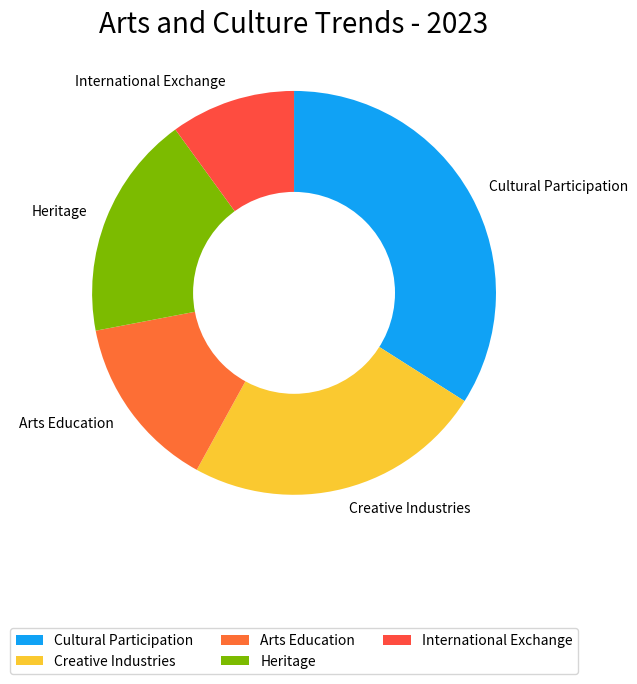

Here is the Python script that generated this plot: (Note: this script raises an exception after producing the figure.)

import matplotlib.pyplot as plt
import numpy as np

data_labels = ['Cultural Participation', 'Creative Industries', 'Arts Education', 'Heritage', 'International Exchange']
data = [34, 24, 14, 18, 10]
line_labels = ['Category', 'Ratio']

fig = plt.figure(figsize=(10, 7))
ax = fig.add_subplot(111)
ax.pie(data, labels=data_labels, startangle=90, counterclock=False, colors=['#10A2F5', '#FAC930', '#FD6E35', '#7CBB00', '#FE4C40'])
centre_circle = plt.Circle((0,0),0.5,color='white', fc='white',linewidth=0)
ax.add_artist(centre_circle)
ax.legend(data_labels, loc='upper center', bbox_to_anchor=(0.5, -0.15), ncol=3)
ax.set_title('Arts and Culture Trends - 2023', fontsize=20)
ax.grid(True)
fig.tight_layout()
plt.savefig('/cpfs01/user/yanxiangchao/code0/gpt_chart/structchart_simulation/simulated_data_corner_cases/rings/png/20231227-021402_147.png')
plt.clf()